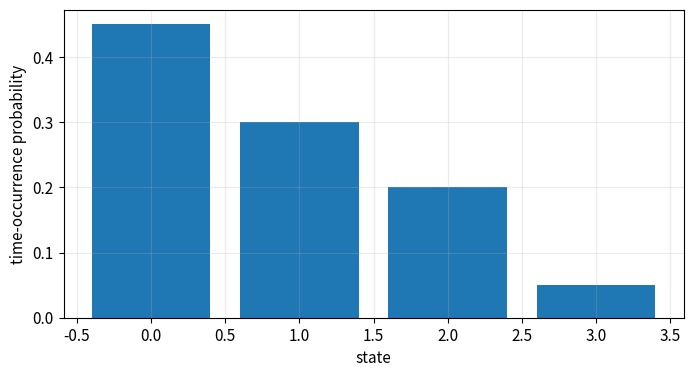
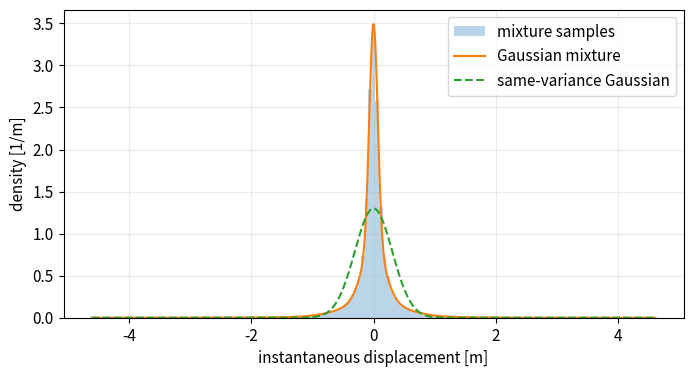
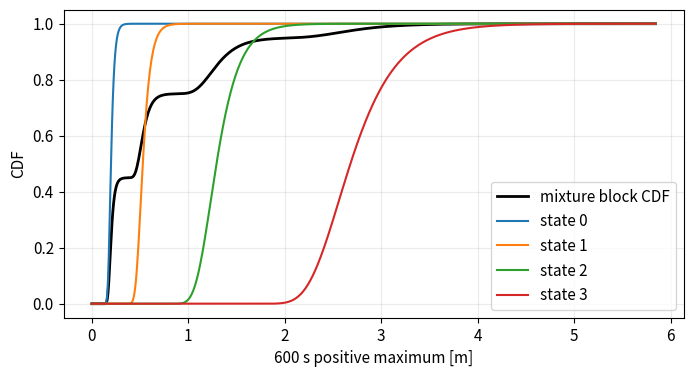
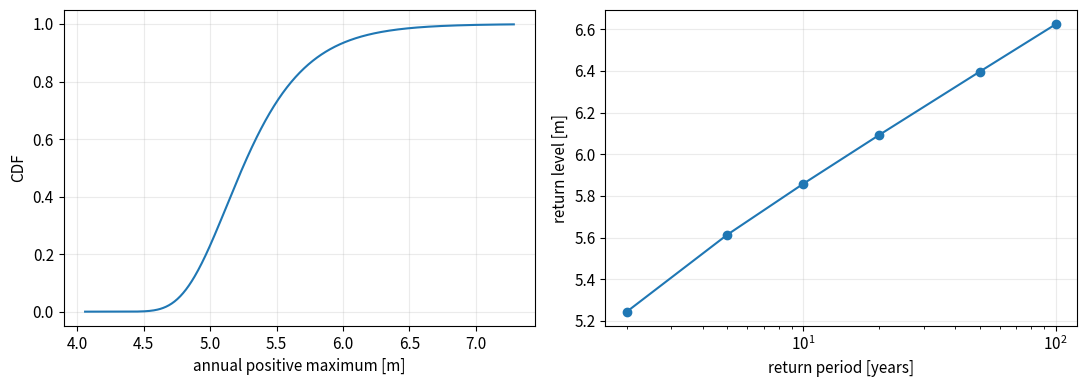
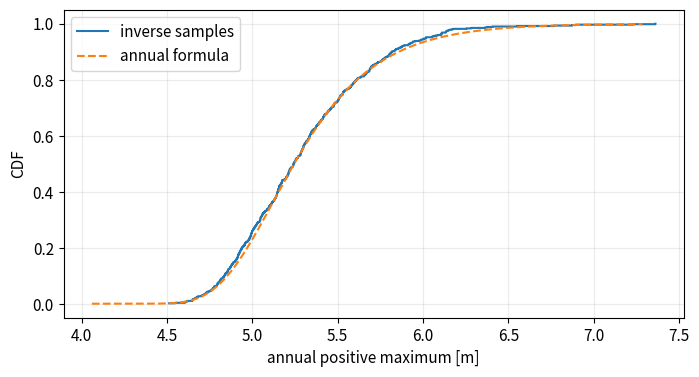

Here is the Python script that generated these plots, in order:
# %% [markdown]
# # 07 · Long-term response mixtures and annual extremes
# 
# **Goal:** distinguish a long-term distribution of instantaneous response, a mixture of block maxima,
# and an annual maximum distribution. Four artificial environmental states have time-occurrence probabilities $w_j$.
# They change the Gaussian force spectrum seen by the same linear oscillator. These states are examples, not site data.
# 
# All blocks last $T=600$ seconds. The annual model assumes independent blocks and independently selected states.
# Real weather persistence can violate both assumptions. Tail extrapolation from a few hundred simulated records
# is demonstrated for teaching and is not validated as a design return level.

# %%
import numpy as np
import matplotlib.pyplot as plt
from scipy import stats, signal, integrate, optimize, linalg
np.set_printoptions(precision=5, suppress=True)
plt.rcParams.update({'figure.figsize': (8, 4), 'axes.grid': True,
                     'grid.alpha': 0.25, 'font.size': 11})
rng = np.random.default_rng(2026)
print('Imports ready. Random seed: 2026. Units: SI unless stated otherwise.')

# %% [markdown]
# ## Set up the linear spectral model
# 
# This notebook repeats the spectral functions so it runs independently.

# %%
def response_spectrum(force_rms, peak_hz, bandwidth_hz, duration, dt,
                      mass=1000., natural_hz=.15, damping=.08):
    # One-sided PSD per Hz, not per rad/s. No DC or Nyquist component.
    nt = int(round(duration/dt))
    assert nt%2==0 and np.isclose(nt*dt,duration)
    f = np.fft.rfftfreq(nt,dt); df = 1/duration
    shape = np.exp(-.5*((f-peak_hz)/bandwidth_hz)**2)
    shape[0] = 0.; shape[-1] = 0.
    Sf = force_rms**2*shape/(shape.sum()*df)
    omega = 2*np.pi*f; wn = 2*np.pi*natural_hz
    H = 1/(mass*(wn**2-omega**2+2j*damping*wn*omega))
    Sx = abs(H)**2*Sf
    return f, Sf, Sx, H

def gaussian_history(Sx, duration, dt, generator):
    nt = int(round(duration/dt)); df = 1/duration
    # Normal sine/cosine coefficients create an exactly Gaussian ensemble.
    a = generator.normal(size=Sx.size); b = generator.normal(size=Sx.size)
    coefficients = (nt/2)*np.sqrt(Sx*df)*(a-1j*b)
    coefficients[0] = 0.; coefficients[-1] = 0.
    return np.fft.irfft(coefficients,n=nt), coefficients
print('PSD transfer and stationary Gaussian FFT synthesis functions defined.')

# %% [markdown]
# ## Environmental states and conditional moments
# 
# Weights must sum to one. Time-occurrence weights also weight blocks here only because every block has equal duration.

# %%
T, dt = 600., .1
weights = np.array([.45,.30,.20,.05])
force_rms = np.array([40.,75.,120.,180.])
peak_hz = np.array([.08,.10,.12,.15])
assert np.isclose(weights.sum(),1)
spectra = []; sigmas = []
for j in range(4):
    f,Sf,Sx,H = response_spectrum(force_rms[j],peak_hz[j],.018,T,dt)
    spectra.append(Sx); sigmas.append(np.sqrt(Sx.sum()/T))
sigmas = np.array(sigmas)
print('state | time weight | force RMS [N] | peak [Hz] | response RMS [m]')
for j in range(4): print(j,weights[j],force_rms[j],peak_hz[j],sigmas[j])
plt.bar(np.arange(4),weights); plt.xlabel('state'); plt.ylabel('time-occurrence probability'); plt.show()

# %% [markdown]
# ## Long-term instantaneous distribution
# 
# The mixture is $F_X(x)=\sum_jw_jF_{X|j}(x)$. A mixture of centered Gaussians is generally not Gaussian, even though its variance is $\sum_jw_j\sigma_j^2$.

# %%
grid_x = np.linspace(-5*sigmas.max(),5*sigmas.max(),600)
conditional_pdf = np.array([stats.norm(scale=s).pdf(grid_x) for s in sigmas])
pdf_long = weights@conditional_pdf
variance_long = weights@(sigmas**2)
state_draws = rng.choice(4,size=50000,p=weights)
instantaneous = rng.normal(size=state_draws.size)*sigmas[state_draws]
print('Long-term standard deviation theory / MC [m]:',np.sqrt(variance_long),instantaneous.std(ddof=1))
plt.hist(instantaneous,bins=100,density=True,alpha=.3,label='mixture samples')
plt.plot(grid_x,pdf_long,label='Gaussian mixture')
plt.plot(grid_x,stats.norm(scale=np.sqrt(variance_long)).pdf(grid_x),'--',label='same-variance Gaussian')
plt.xlabel('instantaneous displacement [m]'); plt.ylabel('density [1/m]'); plt.legend(); plt.show()

# %% [markdown]
# ## Conditional block maxima and mixture
# 
# Generate independent records in each state. Fit one Gumbel distribution per state, then mix CDFs. A single Gumbel fit to the pooled maxima need not represent the mixture.

# %%
R = 250
maxima = np.empty((4,R)); fitted = []
for j,Sx in enumerate(spectra):
    for i in range(R):
        history,_ = gaussian_history(Sx,T,dt,rng)
        maxima[j,i] = history.max()
    loc,scale = stats.gumbel_r.fit(maxima[j])
    fitted.append(stats.gumbel_r(loc=loc,scale=scale))
    print('State',j,'Gumbel loc/scale:',loc,scale,'empirical q90:',np.quantile(maxima[j],.9))
def block_cdf(x):
    return sum(w*rv.cdf(x) for w,rv in zip(weights,fitted))
def block_sf(x):
    return sum(w*rv.sf(x) for w,rv in zip(weights,fitted))
grid_m = np.linspace(0,maxima.max()*1.4,700)
plt.plot(grid_m,block_cdf(grid_m),'k',lw=2,label='mixture block CDF')
for j,rv in enumerate(fitted): plt.plot(grid_m,rv.cdf(grid_m),label=f'state {j}')
plt.xlabel('600 s positive maximum [m]'); plt.ylabel('CDF'); plt.legend(); plt.show()
q90_block = optimize.brentq(lambda x:block_cdf(x)-.9,0,grid_m[-1])
print('Mixture block q90 [m]:',q90_block)

# %% [markdown]
# ## Annual extremes and return levels
# 
# For $B$ independent identically distributed blocks in a year, $F_A(x)=F_B(x)^B$. A return level with return period $R_y$ satisfies $P(A>x)=1/R_y$. Use survival probabilities and `log1p` to avoid cancellation.

# %%
seconds_per_year = 365*24*3600
B = seconds_per_year/T
assert B == int(B)
def annual_cdf(x):
    sf = np.clip(block_sf(x),0,1-np.finfo(float).eps)
    return np.exp(B*np.log1p(-sf))
def return_level(years):
    target_block_sf = -np.expm1(np.log1p(-1/years)/B)
    lo, hi = 0., max(rv.ppf(.999999999999) for rv in fitted)
    return optimize.brentq(lambda x:block_sf(x)-target_block_sf,lo,hi)
periods = np.array([2.,5.,10.,20.,50.,100.])
levels = np.array([return_level(y) for y in periods])
print('Blocks/year:',int(B))
for years,level in zip(periods,levels): print('Return period [years]:',years,'return level [m]:',level)
assert np.all(np.diff(levels)>0)
assert np.isclose(annual_cdf(return_level(50)),.98)
fig, axes = plt.subplots(1,2,figsize=(11,4))
grid_a = np.linspace(fitted[-1].ppf(.99),levels[-1]*1.1,600)
axes[0].plot(grid_a,annual_cdf(grid_a)); axes[0].set(xlabel='annual positive maximum [m]',ylabel='CDF')
axes[1].semilogx(periods,levels,'o-'); axes[1].set(xlabel='return period [years]',ylabel='return level [m]')
plt.tight_layout(); plt.show()
print('These annual levels extrapolate the fitted tails far beyond the simulated quantiles.')

# %% [markdown]
# ## Check the annual CDF by inverse sampling
# 
# Sample annual maxima directly by transforming a uniform variable: $F_B(A)=U^{1/B}$. Solve through the survival function for numerical stability. This checks the aggregation calculation, not the fitted tail model.

# %%
annual_samples = np.empty(600)
uniform = rng.uniform(size=annual_samples.size)
hi = 2*levels[-1]
for i,U in enumerate(uniform):
    target_sf = -np.expm1(np.log(U)/B)
    annual_samples[i] = optimize.brentq(lambda x:block_sf(x)-target_sf,0,hi)
ordered = np.sort(annual_samples)
plt.step(ordered,np.arange(1,len(ordered)+1)/len(ordered),where='post',label='inverse samples')
plt.plot(grid_a,annual_cdf(grid_a),'--',label='annual formula')
plt.xlabel('annual positive maximum [m]'); plt.ylabel('CDF'); plt.legend(); plt.show()
print('Annual median sample / formula [m]:',np.median(annual_samples),return_level(2))
print('Exercise: increase rare-state weight, renormalize weights, then rerun subsequent cells.')
print('Extension: weather persistence needs a state-sequence model and dependence-aware aggregation.')
